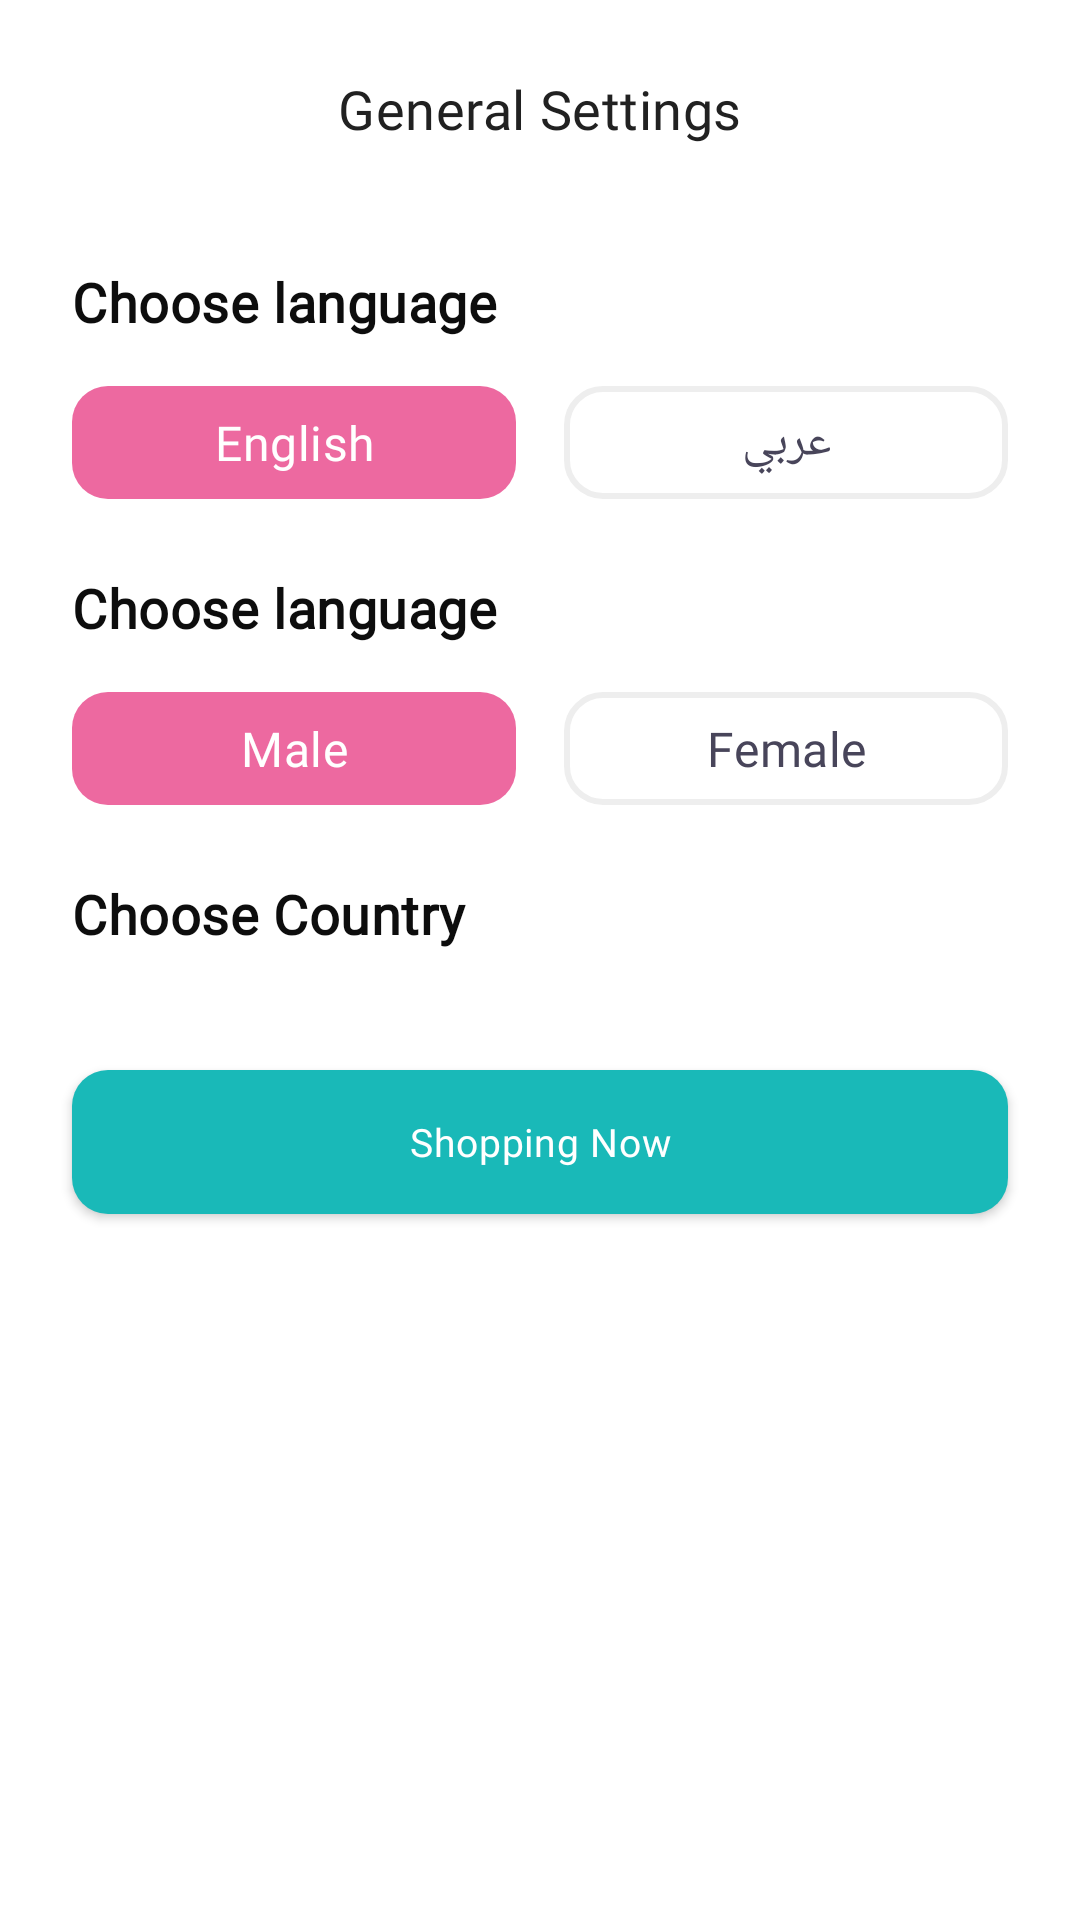

Reconstruct the res/layout file that produces this screen, plus the resources it refers to.
<!-- AndroidManifest.xml: application theme Theme.ibrand -->
<!-- res/layout/fragment_general_settings.xml -->
<?xml version="1.0" encoding="utf-8"?>
<layout xmlns:android="http://schemas.android.com/apk/res/android"
    xmlns:app="http://schemas.android.com/apk/res-auto"
    xmlns:tools="http://schemas.android.com/tools">

    <data>

        <import type="android.view.View" />

        <variable
            name="viewModel"
            type="com.ibrand.ui.auth.AuthViewModel" />
    </data>

    <androidx.core.widget.NestedScrollView
        android:fitsSystemWindows="true"
        android:fillViewport="true"
        android:background="@color/white"
        android:layout_width="match_parent"
        android:layout_height="match_parent">

        <androidx.constraintlayout.widget.ConstraintLayout
            android:layout_width="match_parent"
            android:layout_height="wrap_content">


            <androidx.appcompat.widget.AppCompatTextView
                android:id="@+id/tv_title"
                android:layout_width="wrap_content"
                android:layout_height="wrap_content"
                android:paddingHorizontal="24dp"
                android:text="@string/general_settings"
                android:textSize="18sp"
                android:textColor="@color/color_page_title"
                android:lineSpacingExtra="-8sp"
                android:fontFamily="@font/jana_font"
                android:letterSpacing="0.01"
                android:layout_marginTop="24dp"
                app:layout_constraintStart_toStartOf="parent"
                app:layout_constraintEnd_toEndOf="parent"
                app:layout_constraintTop_toTopOf="parent" />


            <androidx.appcompat.widget.AppCompatTextView
                android:id="@+id/tv_choose_lang"
                android:layout_width="wrap_content"
                android:layout_height="wrap_content"
                android:text="@string/choose_lang"
                android:textColor="@color/black_level_1"
                android:textSize="18sp"
                android:lineSpacingExtra="-12sp"
                android:fontFamily="@font/jana_font"
                android:letterSpacing="0.01"
                android:textStyle="bold"
                android:paddingHorizontal="24dp"
                android:layout_marginTop="40dp"
                app:layout_constraintStart_toStartOf="parent"
                app:layout_constraintTop_toBottomOf="@+id/tv_title" />


            <androidx.appcompat.widget.AppCompatTextView
                android:id="@+id/tv_english"
                android:layout_width="0dp"
                android:layout_height="wrap_content"
                android:layout_marginStart="24dp"
                android:layout_marginEnd="8dp"
                android:paddingVertical="8dp"
                android:text="@string/english"
                android:textColor="@color/white"
                android:textSize="16sp"
                android:lineSpacingExtra="-7sp"
                android:fontFamily="@font/jana_font"
                android:letterSpacing="0.01"
                android:paddingHorizontal="24dp"
                android:layout_marginTop="16dp"
                android:gravity="center"
                android:background="@drawable/custom_bg_btns_pink_solid_corners"
                app:layout_constraintStart_toStartOf="parent"
                app:layout_constraintEnd_toStartOf="@+id/tv_arabic"
                app:layout_constraintTop_toBottomOf="@+id/tv_choose_lang" />


            <androidx.appcompat.widget.AppCompatTextView
                android:id="@+id/tv_arabic"
                android:layout_width="0dp"
                android:layout_height="wrap_content"
                android:text="@string/arabic"
                android:layout_marginEnd="24dp"
                android:layout_marginStart="8dp"
                android:paddingVertical="8dp"
                android:textColor="@color/txt_dark_grey"
                android:textSize="16sp"
                android:lineSpacingExtra="-7sp"
                android:fontFamily="@font/jana_font"
                android:letterSpacing="0.01"
                android:paddingHorizontal="24dp"
                android:layout_marginTop="16dp"
                android:gravity="center"
                android:background="@drawable/custom_bg_btns_white_corners_dark"
                app:layout_constraintEnd_toEndOf="parent"
                app:layout_constraintStart_toEndOf="@+id/tv_english"
                app:layout_constraintTop_toBottomOf="@+id/tv_choose_lang" />





            <androidx.appcompat.widget.AppCompatTextView
                android:id="@+id/tv_choose_gender"
                android:layout_width="wrap_content"
                android:layout_height="wrap_content"
                android:text="@string/choose_lang"
                android:textColor="@color/black_level_1"
                android:textSize="18sp"
                android:lineSpacingExtra="-12sp"
                android:fontFamily="@font/jana_font"
                android:letterSpacing="0.01"
                android:textStyle="bold"
                android:paddingHorizontal="24dp"
                android:layout_marginTop="24dp"
                app:layout_constraintStart_toStartOf="parent"
                app:layout_constraintTop_toBottomOf="@+id/tv_arabic" />


            <androidx.appcompat.widget.AppCompatTextView
                android:id="@+id/tv_male"
                android:layout_width="0dp"
                android:layout_height="wrap_content"
                android:layout_marginStart="24dp"
                android:layout_marginEnd="8dp"
                android:paddingVertical="8dp"
                android:text="@string/male"
                android:textColor="@color/white"
                android:textSize="16sp"
                android:lineSpacingExtra="-7sp"
                android:fontFamily="@font/jana_font"
                android:letterSpacing="0.01"
                android:paddingHorizontal="24dp"
                android:layout_marginTop="16dp"
                android:gravity="center"
                android:background="@drawable/custom_bg_btns_pink_solid_corners"
                app:layout_constraintStart_toStartOf="parent"
                app:layout_constraintEnd_toStartOf="@+id/tv_female"
                app:layout_constraintTop_toBottomOf="@+id/tv_choose_gender" />


            <androidx.appcompat.widget.AppCompatTextView
                android:id="@+id/tv_female"
                android:layout_width="0dp"
                android:layout_height="wrap_content"
                android:text="@string/female"
                android:layout_marginEnd="24dp"
                android:layout_marginStart="8dp"
                android:paddingVertical="8dp"
                android:textColor="@color/txt_dark_grey"
                android:textSize="16sp"
                android:lineSpacingExtra="-7sp"
                android:fontFamily="@font/jana_font"
                android:letterSpacing="0.01"
                android:paddingHorizontal="24dp"
                android:layout_marginTop="16dp"
                android:gravity="center"
                android:background="@drawable/custom_bg_btns_white_corners_dark"
                app:layout_constraintEnd_toEndOf="parent"
                app:layout_constraintStart_toEndOf="@+id/tv_male"
                app:layout_constraintTop_toBottomOf="@+id/tv_choose_gender" />



            <androidx.appcompat.widget.AppCompatTextView
                android:id="@+id/tv_choose_country"
                android:layout_width="wrap_content"
                android:layout_height="wrap_content"
                android:text="@string/choose_country"
                android:textColor="@color/black_level_1"
                android:textSize="18sp"
                android:lineSpacingExtra="-12sp"
                android:fontFamily="@font/jana_font"
                android:letterSpacing="0.01"
                android:textStyle="bold"
                android:paddingHorizontal="24dp"
                android:layout_marginTop="24dp"
                app:layout_constraintStart_toStartOf="parent"
                app:layout_constraintTop_toBottomOf="@+id/tv_female" />


            <androidx.recyclerview.widget.RecyclerView
                android:id="@+id/rec_view_countries"
                android:layout_width="0dp"
                android:layout_height="wrap_content"
                android:layout_marginHorizontal="24dp"
                android:layout_marginTop="16dp"
                android:orientation="vertical"
                app:layoutManager="androidx.recyclerview.widget.LinearLayoutManager"
                app:layout_constraintEnd_toEndOf="parent"
                app:layout_constraintStart_toStartOf="parent"
                app:layout_constraintTop_toBottomOf="@+id/tv_choose_country"
                tools:itemCount="2"
                tools:listitem="@layout/item_m_country" />


            <androidx.appcompat.widget.AppCompatButton
                android:id="@+id/btn_shopping_now"
                android:layout_width="0dp"
                android:layout_height="wrap_content"
                android:layout_marginHorizontal="24dp"
                android:layout_marginTop="24dp"
                android:text="@string/shopping_now"
                android:textColor="@color/white"
                android:textSize="13sp"
                android:lineSpacingExtra="-6sp"
                android:fontFamily="@font/jana_font"
                android:letterSpacing="0.02"
                android:textAllCaps="false"
                android:paddingHorizontal="24dp"
                android:paddingVertical="12dp"
                android:layout_marginBottom="24dp"
                android:background="@drawable/custom_bg_btns_green_solid_corners"
                app:layout_constraintVertical_bias="0.0"
                app:layout_constraintEnd_toEndOf="parent"
                app:layout_constraintTop_toBottomOf="@+id/rec_view_countries"
                app:layout_constraintBottom_toBottomOf="parent"
                app:layout_constraintStart_toStartOf="parent"/>

        </androidx.constraintlayout.widget.ConstraintLayout>
    </androidx.core.widget.NestedScrollView>


</layout>
<!-- res/layout/item_m_country.xml (included above) -->
<?xml version="1.0" encoding="utf-8"?>
<layout xmlns:android="http://schemas.android.com/apk/res/android">
<LinearLayout
    android:id="@+id/container"
    android:layout_width="match_parent"
    android:layout_height="wrap_content"
    android:layout_marginBottom="4dp"
    android:layout_marginTop="2dp"
    android:gravity="center_vertical"
    android:background="@drawable/custom_bg_btns_white_corners_dark"
    android:orientation="horizontal" >

    <ImageView
        android:id="@+id/icon"
        android:layout_width="50dp"
        android:layout_height="50dp"
        android:layout_marginStart="8dp"
        android:padding="8dp"/>

    <TextView
        android:id="@+id/name"
        android:layout_width="0dp"
        android:layout_height="wrap_content"
        android:layout_marginEnd="8dp"
        android:paddingHorizontal="8dp"
        android:layout_weight="1"
        android:textColor="@color/txt_dark_grey"
        android:textSize="16sp"
        android:lineSpacingExtra="-7sp"
        android:fontFamily="@font/jana_font"
        android:letterSpacing="0.01"
        android:text="France" />

</LinearLayout>
</layout>
<!-- resources referenced by this layout -->
<resources>
  <color name="black_level_1">#0D0D0D</color>
  <color name="color_page_title">#212121</color>
  <color name="txt_dark_grey">#48455A</color>
  <color name="white">#FFFFFF</color>
  <!-- drawable custom_bg_btns_green_solid_corners (drawable) -->
  <?xml version="1.0" encoding="utf-8"?>
  <shape xmlns:android="http://schemas.android.com/apk/res/android">
      <solid android:color="@color/color_green"/>
      <corners android:radius="12dp"/>
  </shape>
  <!-- drawable custom_bg_btns_pink_solid_corners (drawable) -->
  <?xml version="1.0" encoding="utf-8"?>
  <shape xmlns:android="http://schemas.android.com/apk/res/android">
      <solid android:color="@color/pink"/>
      <corners android:radius="12dp"/>
  </shape>
  <!-- drawable custom_bg_btns_white_corners_dark (drawable) -->
  <?xml version="1.0" encoding="utf-8"?>
  <shape xmlns:android="http://schemas.android.com/apk/res/android">
      <solid android:color="@color/white"/>
      <corners android:radius="12dp"/>
      <stroke android:color="#EEEEEE" android:width="2dp"/>
  </shape>
  <string name="arabic" translatable="false">عربي</string>
  <string name="choose_country">Choose Country</string>
  <string name="choose_lang">Choose language</string>
  <string name="english" translatable="false">English</string>
  <string name="female">Female</string>
  <string name="general_settings">General Settings</string>
  <string name="male">Male</string>
  <string name="shopping_now">Shopping Now</string>
  <style name="Theme.ibrand" parent="Theme.MaterialComponents.Light.NoActionBar">
          
          <item name="android:forceDarkAllowed" tools:targetApi="q">false</item>
          <item name="colorPrimary">@color/greylevel2</item>
          <item name="colorPrimaryVariant">@color/color_white_level_1</item>
          <item name="colorOnPrimary">@color/color_white_level_1</item>
          
          <item name="colorSecondary">@color/teal_200</item>
          <item name="colorSecondaryVariant">@color/teal_700</item>
          <item name="colorOnSecondary">@color/color_white_level_1</item>
          <item name="android:windowBackground">@color/color_white_level_1</item>
          <item name="editTextStyle">@style/EditTextStyle</item>
  
          <item name="bottomSheetDialogTheme">@style/TopRoundedBottomSheetDialog</item>
  
          
          <item name="android:statusBarColor" tools:targetApi="l">?attr/colorPrimaryVariant</item>
          
      </style>
  <color name="color_green">#19B9B8</color>
  <color name="pink">#ED69A0</color>
  <color name="greylevel2">#a0a0a0</color>
  <color name="color_white_level_1">#f3f3f9</color>
  <color name="teal_200">#FF03DAC5</color>
  <color name="teal_700">#FF018786</color>
  <style name="EditTextStyle" parent="Widget.AppCompat.EditText">
          <item name="android:textSize">@dimen/sp_medium</item>
      </style>
  <style name="TopRoundedBottomSheetDialog" parent="@style/ThemeOverlay.MaterialComponents.BottomSheetDialog">
          <item name="bottomSheetStyle">@style/TopRoundedBottomSheet</item>
      </style>
  <dimen name="sp_medium">14sp</dimen>
  <style name="TopRoundedBottomSheet" parent="Widget.MaterialComponents.BottomSheet">
          <item name="shapeAppearanceOverlay">@style/topRoundedBottomSheet</item>
      </style>
  <style name="topRoundedBottomSheet">
          <item name="cornerFamily">rounded</item>
          <item name="cornerSizeTopLeft">@dimen/corner_radius_bottom_sheet_dialog</item>
          <item name="cornerSizeTopRight">@dimen/corner_radius_bottom_sheet_dialog</item>
      </style>
  <dimen name="corner_radius_bottom_sheet_dialog">16dp</dimen>
</resources>
